Photos from the image-classification dataset "Grass-1" in the GitHub repository yfsvg/esp32-drone-project. Its 2 classes are: healthy grass, overgrazed.

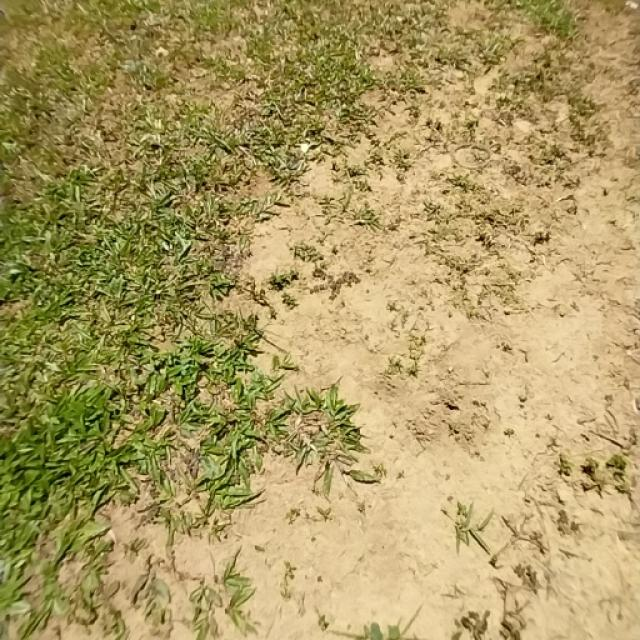
Label: overgrazed

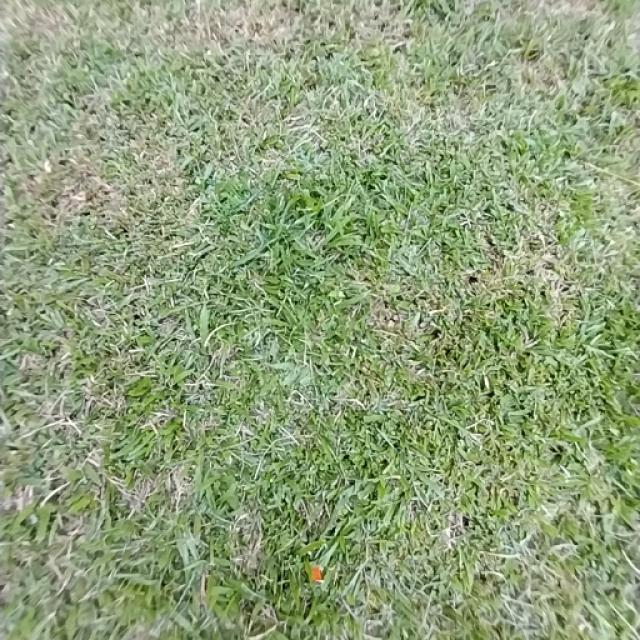
Label: healthy grass

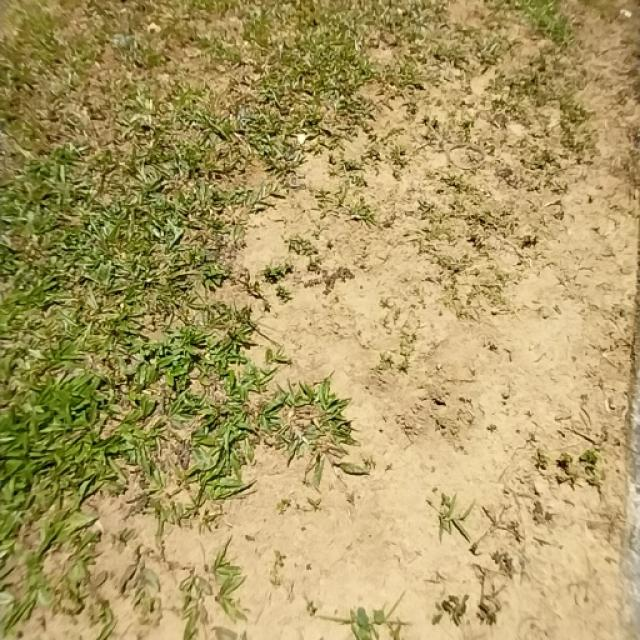
Label: overgrazed

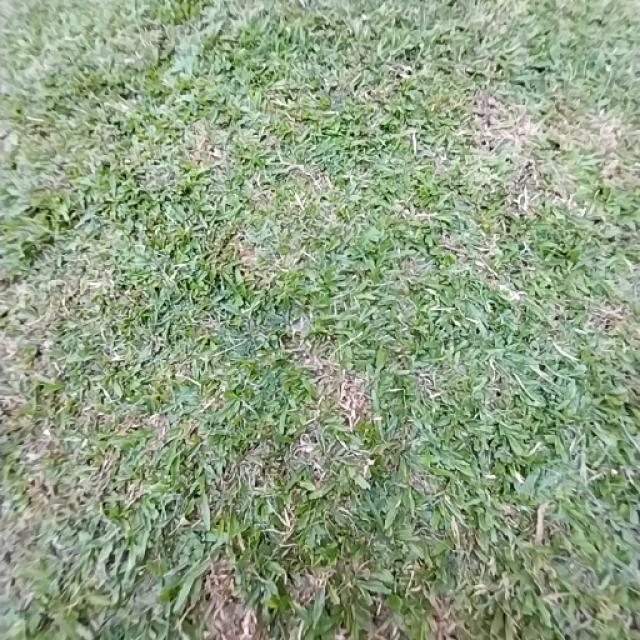
Label: healthy grass

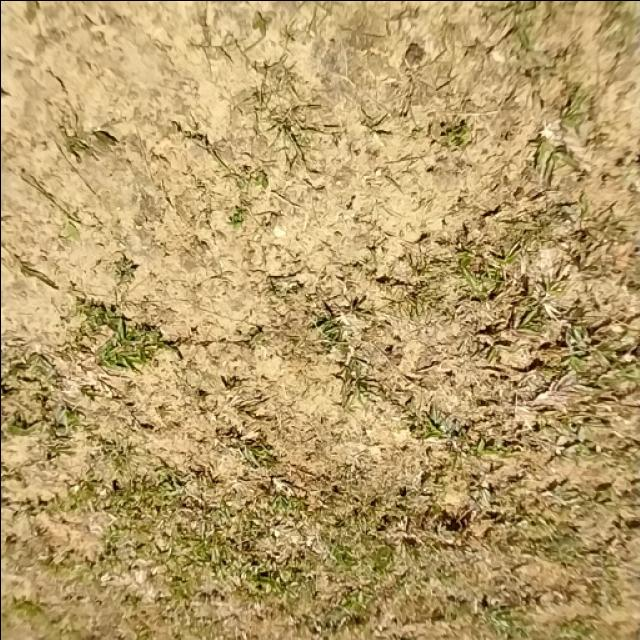
Label: overgrazed

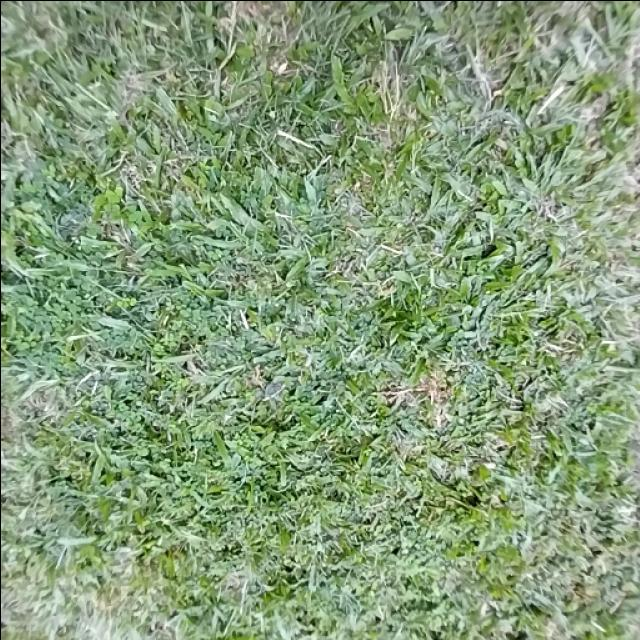
Label: healthy grass
